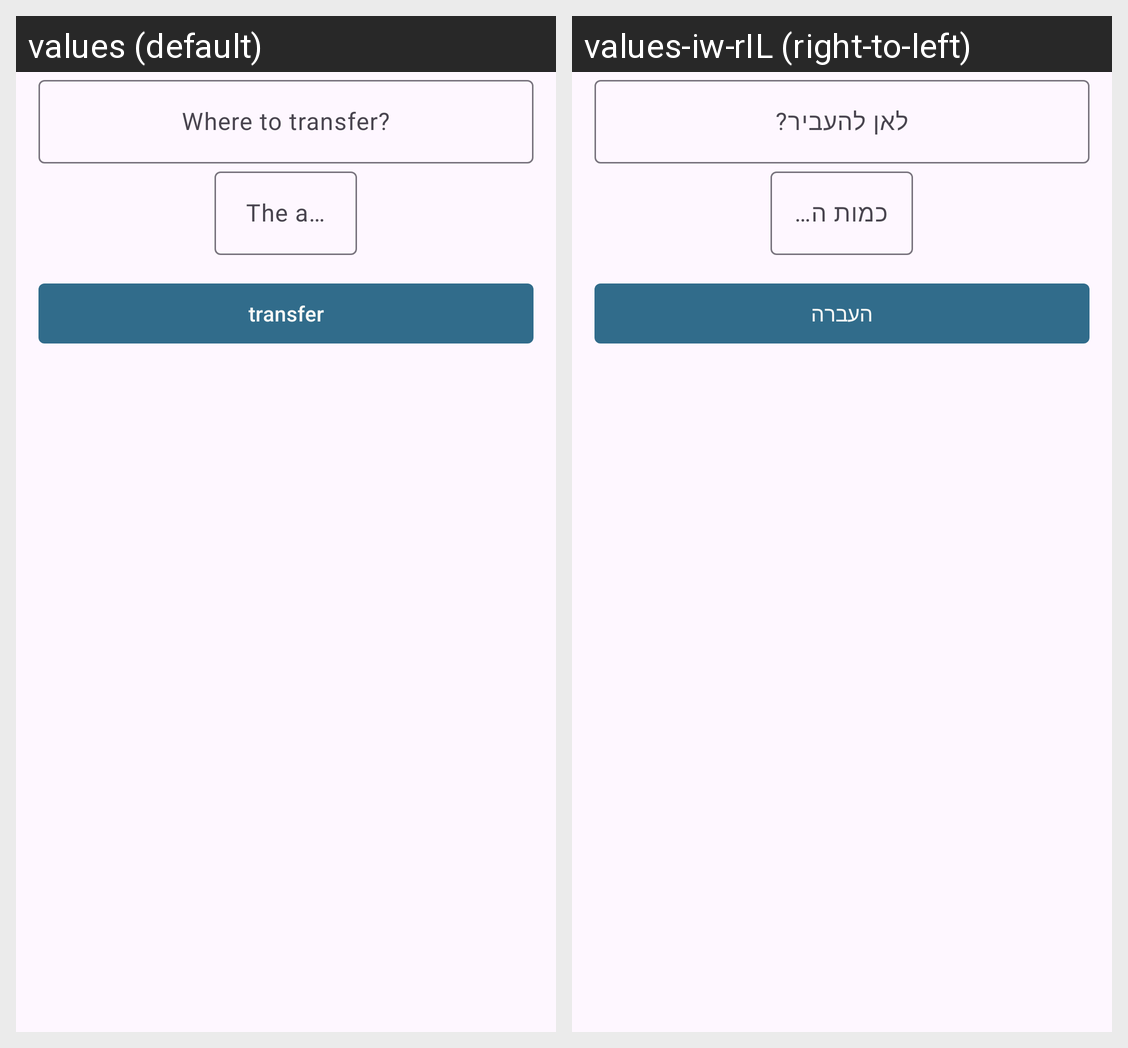

This grid shows one Android layout under two languages. Give, for every string resource on the screen, its name, the default text and each shown locale's text.
Android screen res/layout/dialog_transfer_units.xml rendered under 2 locales, left to right: values (default), values-iw-rIL (right-to-left). Device: Nexus 5 (rendered at 1080×1920; each locale shown at half size, 540×960, under a caption strip naming it); theme Theme.YemotApp.
Strings drawn on this screen, with the default value and each locale's value (text and hints the layout hard-codes, and strings that could not be matched under every locale, appear in the picture but are not listed):

where_to_transfer
  values: Where to transfer?
  values-iw-rIL: לאן להעביר?

the_amount_of_units_to_transfer
  values: The amount of units to transfer.
  values-iw-rIL: כמות היחידות להעברה.

transfer
  values: transfer
  values-iw-rIL: העברה
